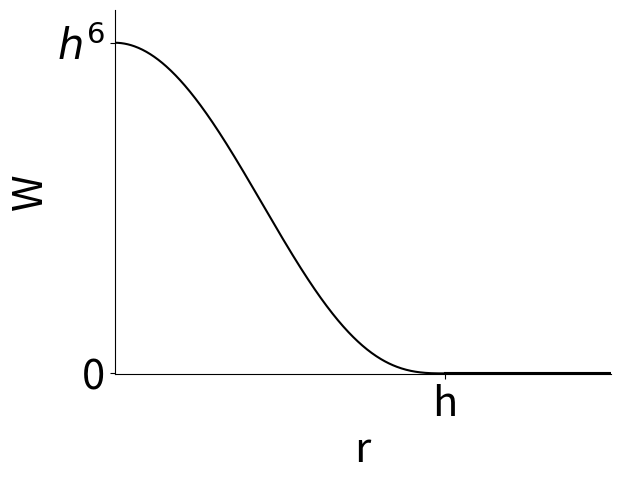

The matplotlib source for this figure:
import numpy as np
import matplotlib.pyplot as plt

plt.rcParams['font.size'] = 30

fig, ax = plt.subplots()

h = 1
x = np.linspace(0, h, 500)
y = (h**2-x**2)**3

ax.plot(x, y, color='k')
ax.plot([1, 2], [0, 0], color='k')

ax.set_xlim(0, 1.5)
ax.set_ylim(-0.001, 1.1)
ax.set_aspect("equal")
ax.set_xlabel('r')
ax.set_ylabel('W')

ax.set_xticks([1])
ax.set_yticks([0, 1])
ax.set_xticklabels(['h'])
ax.set_yticklabels(['0', r'$h^6$'])
ax.spines['top'].set_visible(False)
ax.spines['right'].set_visible(False)

plt.savefig("smoothing_kernel_3.png", bbox_inches="tight", pad_inches=0, transparent=True, dpi=600)
plt.show()
